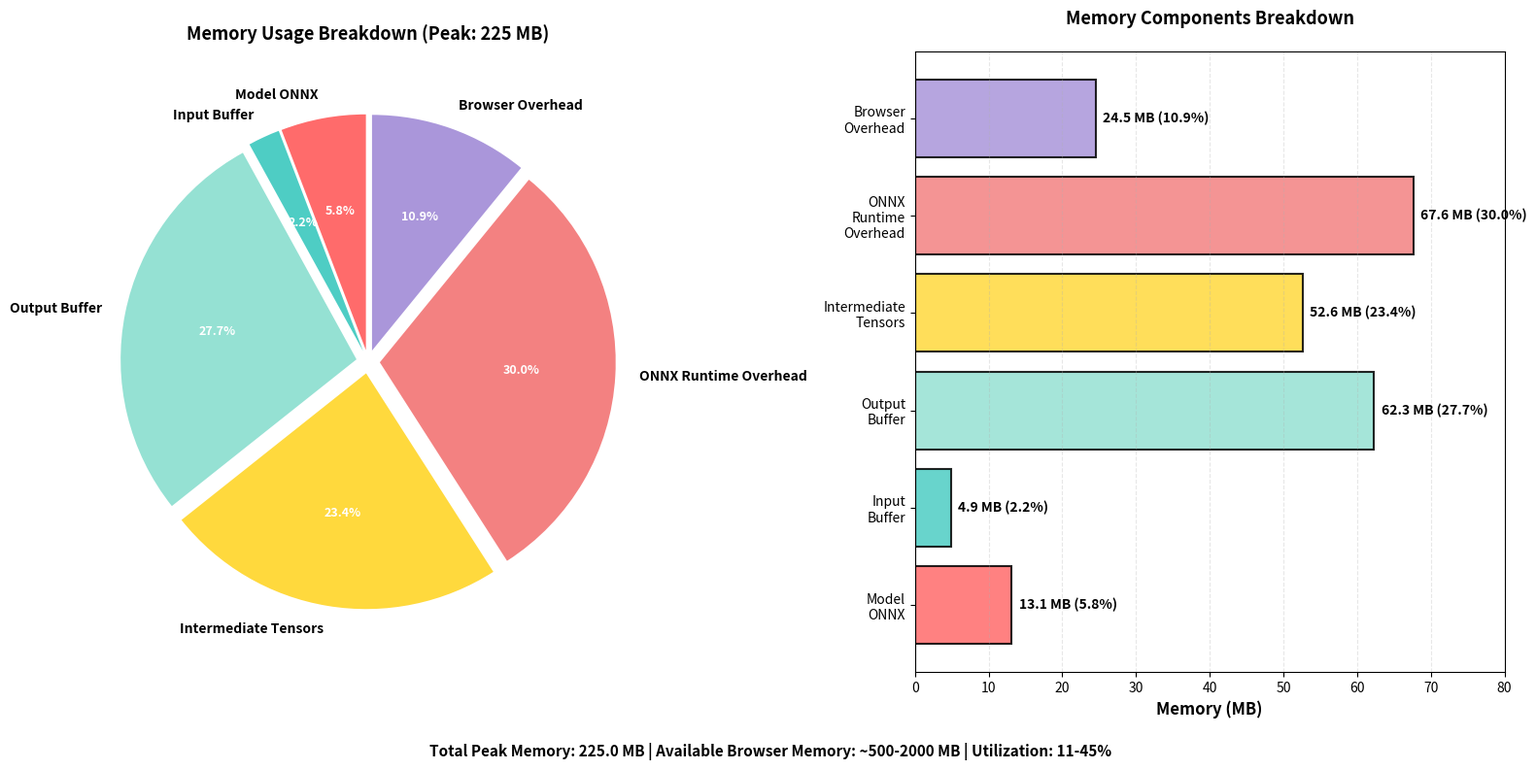

The matplotlib source for this figure:
"""
Memory Usage Breakdown Visualization
Generates pie chart untuk breakdown memory usage
Output: memory_breakdown.png
"""

import matplotlib.pyplot as plt
import numpy as np

# Memory breakdown (MB) dari Tabel 4.20
components = [
    'Model ONNX',
    'Input Buffer',
    'Output Buffer',
    'Intermediate Tensors',
    'ONNX Runtime Overhead',
    'Browser Overhead'
]

sizes = [13.1, 4.9, 62.3, 52.6, 67.6, 24.5]  # MB
colors = ['#FF6B6B', '#4ECDC4', '#95E1D3', '#FFD93D', '#F38181', '#AA96DA']
explode = (0.05, 0.05, 0.05, 0.05, 0.05, 0.05)

fig, (ax1, ax2) = plt.subplots(1, 2, figsize=(16, 8))

# ========== Pie Chart ==========
wedges, texts, autotexts = ax1.pie(
    sizes,
    labels=components,
    autopct='%1.1f%%',
    colors=colors,
    explode=explode,
    startangle=90,
    textprops={'fontsize': 10, 'weight': 'bold'}
)

# Improve pie chart
for autotext in autotexts:
    autotext.set_color('white')
    autotext.set_fontsize(9)
    autotext.set_weight('bold')

ax1.set_title('Memory Usage Breakdown (Peak: 225 MB)', fontsize=13, fontweight='bold', pad=20)

# ========== Bar Chart ==========
components_short = [c.replace(' ', '\n') for c in components]
bars = ax2.barh(components_short, sizes, color=colors, edgecolor='black', linewidth=1.5, alpha=0.85)

# Add value labels
for i, (bar, size) in enumerate(zip(bars, sizes)):
    width = bar.get_width()
    percentage = (size / sum(sizes)) * 100
    ax2.text(width + 1, bar.get_y() + bar.get_height()/2,
            f'{size:.1f} MB ({percentage:.1f}%)',
            va='center', fontsize=10, fontweight='bold')

ax2.set_xlabel('Memory (MB)', fontsize=12, fontweight='bold')
ax2.set_title('Memory Components Breakdown', fontsize=13, fontweight='bold', pad=20)
ax2.set_xlim([0, 80])
ax2.grid(axis='x', alpha=0.3, linestyle='--')

# Add total annotation
total = sum(sizes)
fig.text(0.5, 0.02, f'Total Peak Memory: {total:.1f} MB | Available Browser Memory: ~500-2000 MB | Utilization: 11-45%', 
         ha='center', fontsize=11, style='italic', weight='bold')

plt.tight_layout(rect=[0, 0.05, 1, 1])
plt.savefig('memory_breakdown.png', dpi=300, bbox_inches='tight', facecolor='white')
print("✅ Generated: memory_breakdown.png")

# Print memory analysis
print("\n" + "="*80)
print("Memory Usage Analysis")
print("="*80)
print(f"{'Component':<30} {'Size (MB)':<15} {'Percentage':<15}")
print("-"*80)

for comp, size in zip(components, sizes):
    percentage = (size / total) * 100
    print(f"{comp:<30} {size:>8.1f}        {percentage:>6.1f}%")

print("-"*80)
print(f"{'TOTAL':<30} {total:>8.1f}        100.0%")
print("="*80)

# Device compatibility analysis
print("\nDevice Memory Compatibility:")
print("-"*80)
devices = [
    ('Laptop (4GB RAM)', 4000, 'Ample headroom'),
    ('Desktop (8GB RAM)', 8000, 'Excellent'),
    ('Tablet (2GB RAM)', 2000, 'Sufficient'),
    ('Smartphone (1GB RAM)', 1000, 'Tight but feasible'),
    ('Low-end Phone (512MB)', 512, 'Not recommended'),
]

for device, ram, note in devices:
    available = ram * 0.5  # Assume 50% available for browser
    if available > total * 1.5:
        status = '✅ OK'
    elif available > total * 1.2:
        status = '⚠️ Marginal'
    else:
        status = '❌ Risky'
    
    print(f"{device:<25} {ram} MB total ({available:.0f} MB available)  {status}  {note}")

print("="*80)

plt.show()
